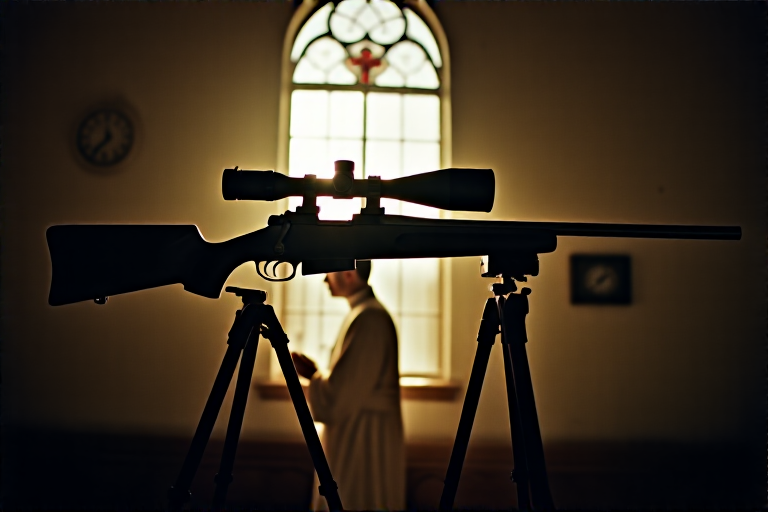
Generation parameters embedded in this image by AUTOMATIC1111 Stable Diffusion web UI or a fork of it (Forge, ...) (PNG 'parameters' text chunk):
A cinematic DSLR studio photograph shot on 35mm film with a 28mm f/2 lens. Church bell tower at dawn: A high-powered rifle mounted on a tripod, crosshairs visible through a scope fixed on a priest shaving in a rectory window. Wind gauge reads 12 knots NE. First light glints off the barrel., Soft light cuts across the scene, throwing vivid shadows and emphasizing every slick detail. The DSLR digital photo of the 35mm film highlights pores, faint stretch marks, and skin texture for raw realism. <lora:Hyper-Chroma-low-step-LoRA:1>
Steps: 10, Sampler: Euler_beta, CFG scale: 4.000000000000003, Seed: 10246962698881823303, Clip skip: 1, Model: chroma\chroma-unlocked-v48-detail-calibrated_float8_e4m3fn_scaled_learned_nodistill.safetensors, Model hash: 78d02389bc, VAE: ae.safetensors, VAE hash: afc8e28272, Lora hashes: "Hyper-Chroma-low-step-LoRA: 932689d13d", Hashes: {"model": "78d02389bc", "vae": "afc8e28272", "lora:Hyper-Chroma-low-step-LoRA": "932689d13d"}